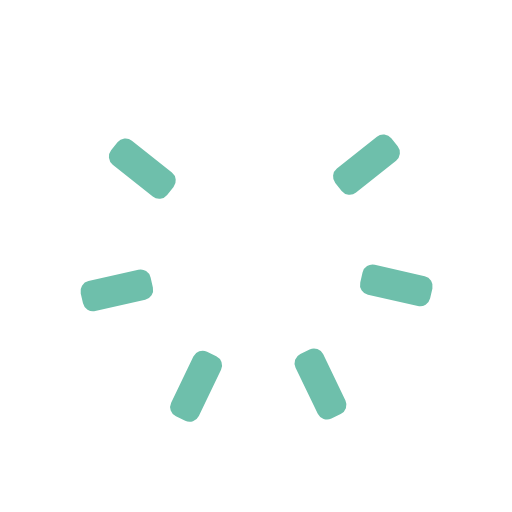
t = 0.00 s
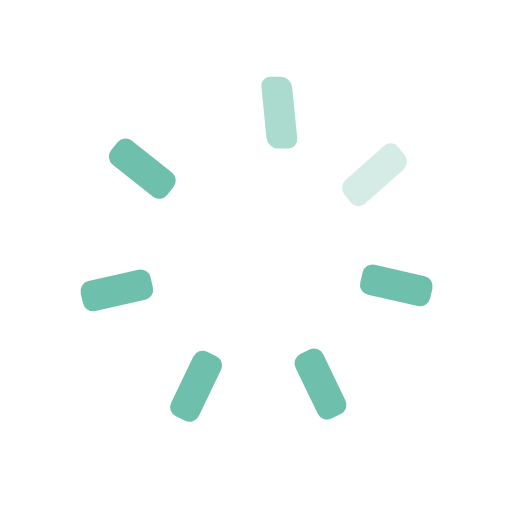
t = 0.57 s
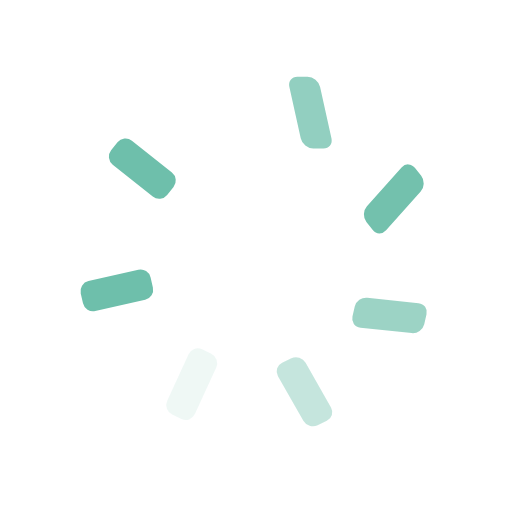
t = 1.25 s
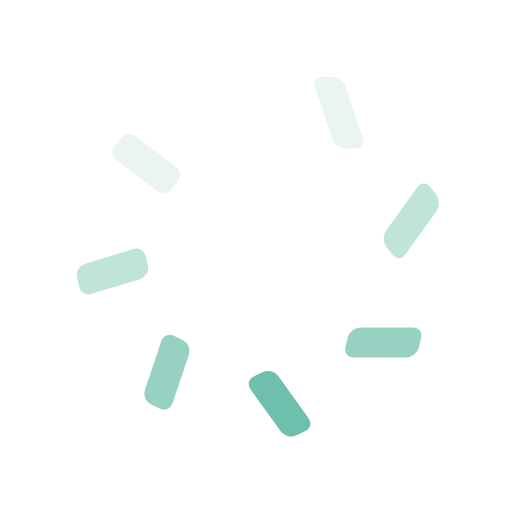
t = 1.86 s
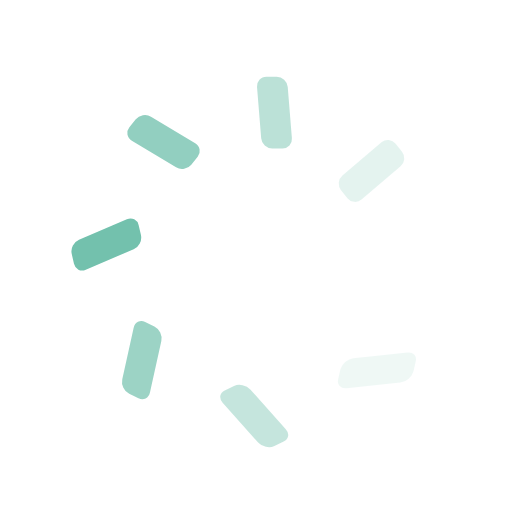
t = 2.46 s
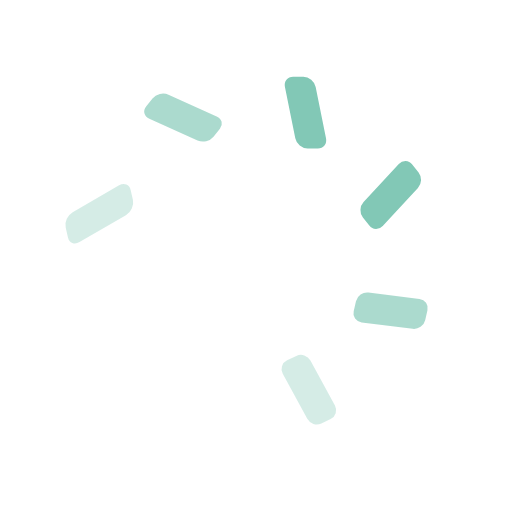
t = 3.14 s

The animated SVG that drew these frames (rendered in a browser with its animation timeline set to each time). Animation: 21 SMIL elements (animate=7,animateTransform=14); one cycle of 3.71 s, repeats indefinitely.

<svg id="spinnerLoaderRef" xmlns="http://www.w3.org/2000/svg" xmlns:xlink="http://www.w3.org/1999/xlink" viewBox="0 0 100 100" width="100" height="100" overflow="visible" fill="#6ebfab" stroke="none" class="single-loader" style=""><defs>     <rect id="spinner" x="46.5" y="45" width="6" height="14" rx="2" ry="2" transform="translate(0 -30)"/></defs> <use xmlns:xlink="http://www.w3.org/1999/xlink" xlink:href="#spinner" transform="rotate(0 50 50)"><animate attributeName="opacity" values="0;1;0" dur="2s" begin="0s" repeatCount="indefinite"/> <animateTransform attributeName="transform" type="translate" additive="sum" dur="2s" begin="0s" repeatCount="indefinite" from="0 0" to="10"/>   <animateTransform attributeName="transform" type="skewX" additive="sum" dur="2s" begin="0s" repeatCount="indefinite" from="0" to="20"/></use><use xmlns:xlink="http://www.w3.org/1999/xlink" xlink:href="#spinner" transform="rotate(51.42857142857143 50 50)"><animate attributeName="opacity" values="0;1;0" dur="2s" begin="0.2857142857142857s" repeatCount="indefinite"/> <animateTransform attributeName="transform" type="translate" additive="sum" dur="2s" begin="0.2857142857142857s" repeatCount="indefinite" from="0 0" to="10"/>   <animateTransform attributeName="transform" type="skewX" additive="sum" dur="2s" begin="0.2857142857142857s" repeatCount="indefinite" from="0" to="20"/></use><use xmlns:xlink="http://www.w3.org/1999/xlink" xlink:href="#spinner" transform="rotate(102.85714285714286 50 50)"><animate attributeName="opacity" values="0;1;0" dur="2s" begin="0.5714285714285714s" repeatCount="indefinite"/> <animateTransform attributeName="transform" type="translate" additive="sum" dur="2s" begin="0.5714285714285714s" repeatCount="indefinite" from="0 0" to="10"/>   <animateTransform attributeName="transform" type="skewX" additive="sum" dur="2s" begin="0.5714285714285714s" repeatCount="indefinite" from="0" to="20"/></use><use xmlns:xlink="http://www.w3.org/1999/xlink" xlink:href="#spinner" transform="rotate(154.28571428571428 50 50)"><animate attributeName="opacity" values="0;1;0" dur="2s" begin="0.8571428571428571s" repeatCount="indefinite"/> <animateTransform attributeName="transform" type="translate" additive="sum" dur="2s" begin="0.8571428571428571s" repeatCount="indefinite" from="0 0" to="10"/>   <animateTransform attributeName="transform" type="skewX" additive="sum" dur="2s" begin="0.8571428571428571s" repeatCount="indefinite" from="0" to="20"/></use><use xmlns:xlink="http://www.w3.org/1999/xlink" xlink:href="#spinner" transform="rotate(205.71428571428572 50 50)"><animate attributeName="opacity" values="0;1;0" dur="2s" begin="1.1428571428571428s" repeatCount="indefinite"/> <animateTransform attributeName="transform" type="translate" additive="sum" dur="2s" begin="1.1428571428571428s" repeatCount="indefinite" from="0 0" to="10"/>   <animateTransform attributeName="transform" type="skewX" additive="sum" dur="2s" begin="1.1428571428571428s" repeatCount="indefinite" from="0" to="20"/></use><use xmlns:xlink="http://www.w3.org/1999/xlink" xlink:href="#spinner" transform="rotate(257.14285714285717 50 50)"><animate attributeName="opacity" values="0;1;0" dur="2s" begin="1.4285714285714286s" repeatCount="indefinite"/> <animateTransform attributeName="transform" type="translate" additive="sum" dur="2s" begin="1.4285714285714286s" repeatCount="indefinite" from="0 0" to="10"/>   <animateTransform attributeName="transform" type="skewX" additive="sum" dur="2s" begin="1.4285714285714286s" repeatCount="indefinite" from="0" to="20"/></use><use xmlns:xlink="http://www.w3.org/1999/xlink" xlink:href="#spinner" transform="rotate(308.57142857142856 50 50)"><animate attributeName="opacity" values="0;1;0" dur="2s" begin="1.7142857142857142s" repeatCount="indefinite"/> <animateTransform attributeName="transform" type="translate" additive="sum" dur="2s" begin="1.7142857142857142s" repeatCount="indefinite" from="0 0" to="10"/>   <animateTransform attributeName="transform" type="skewX" additive="sum" dur="2s" begin="1.7142857142857142s" repeatCount="indefinite" from="0" to="20"/></use> </svg>